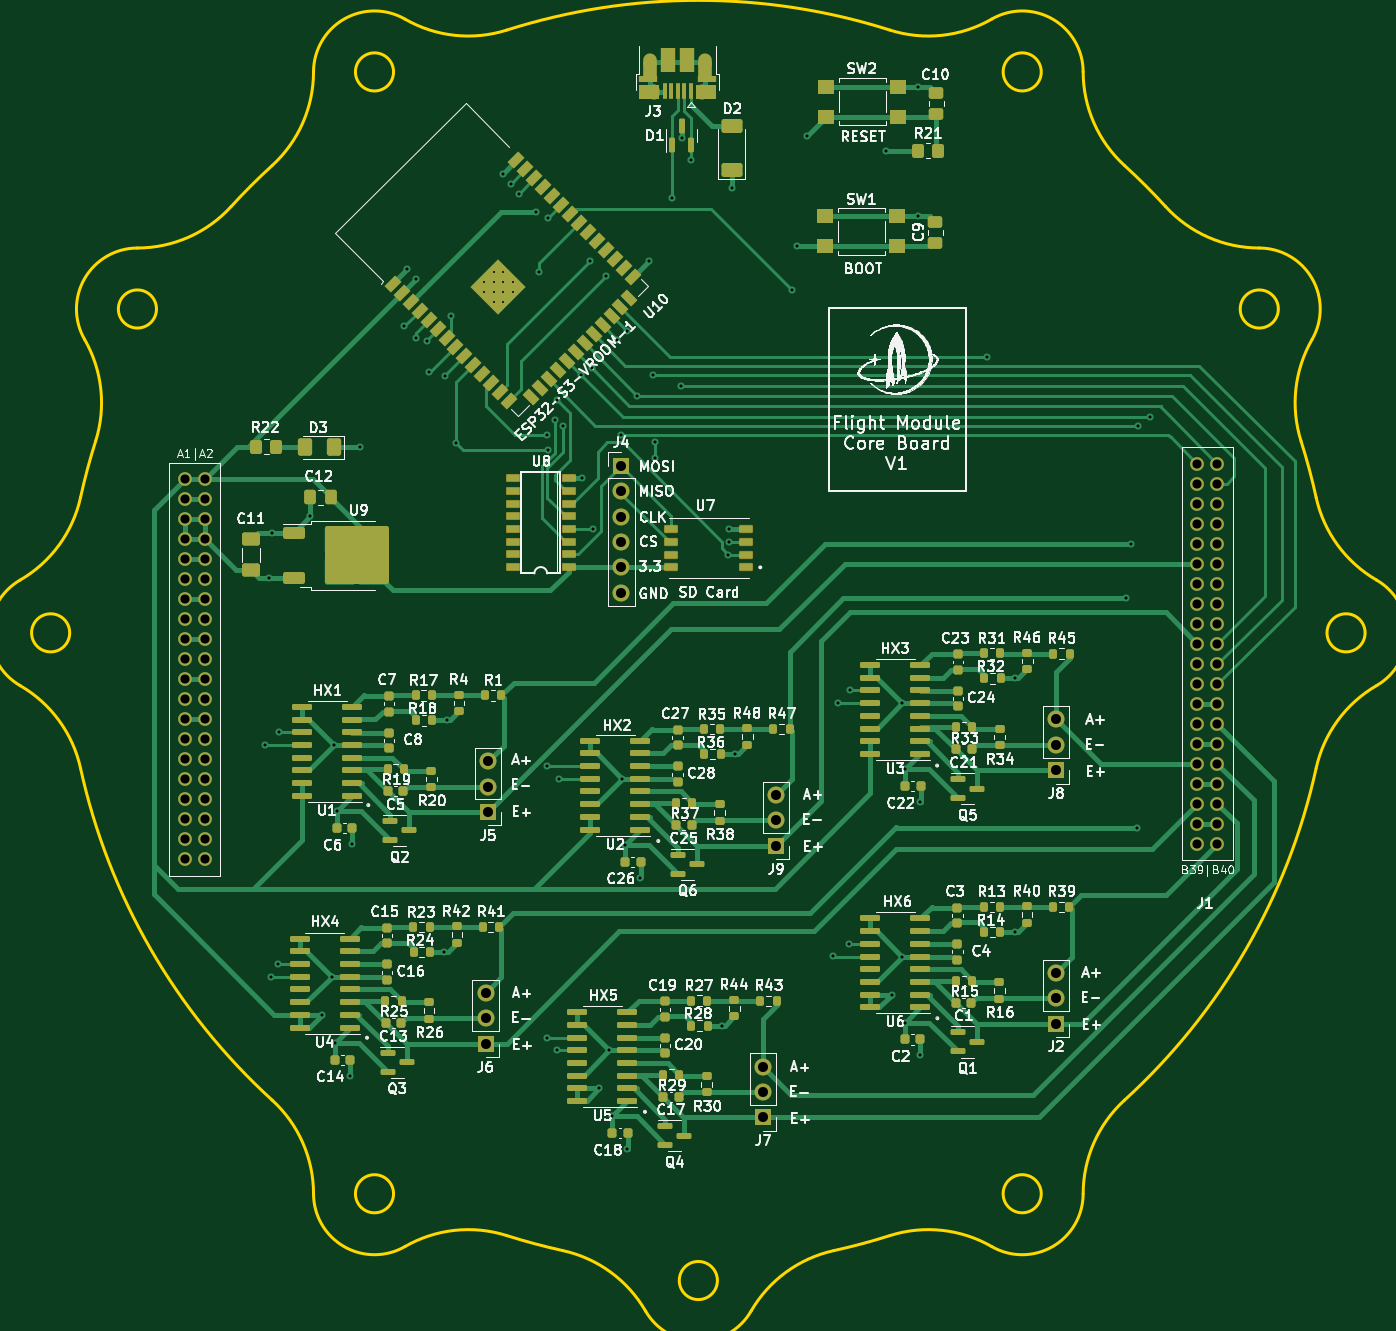
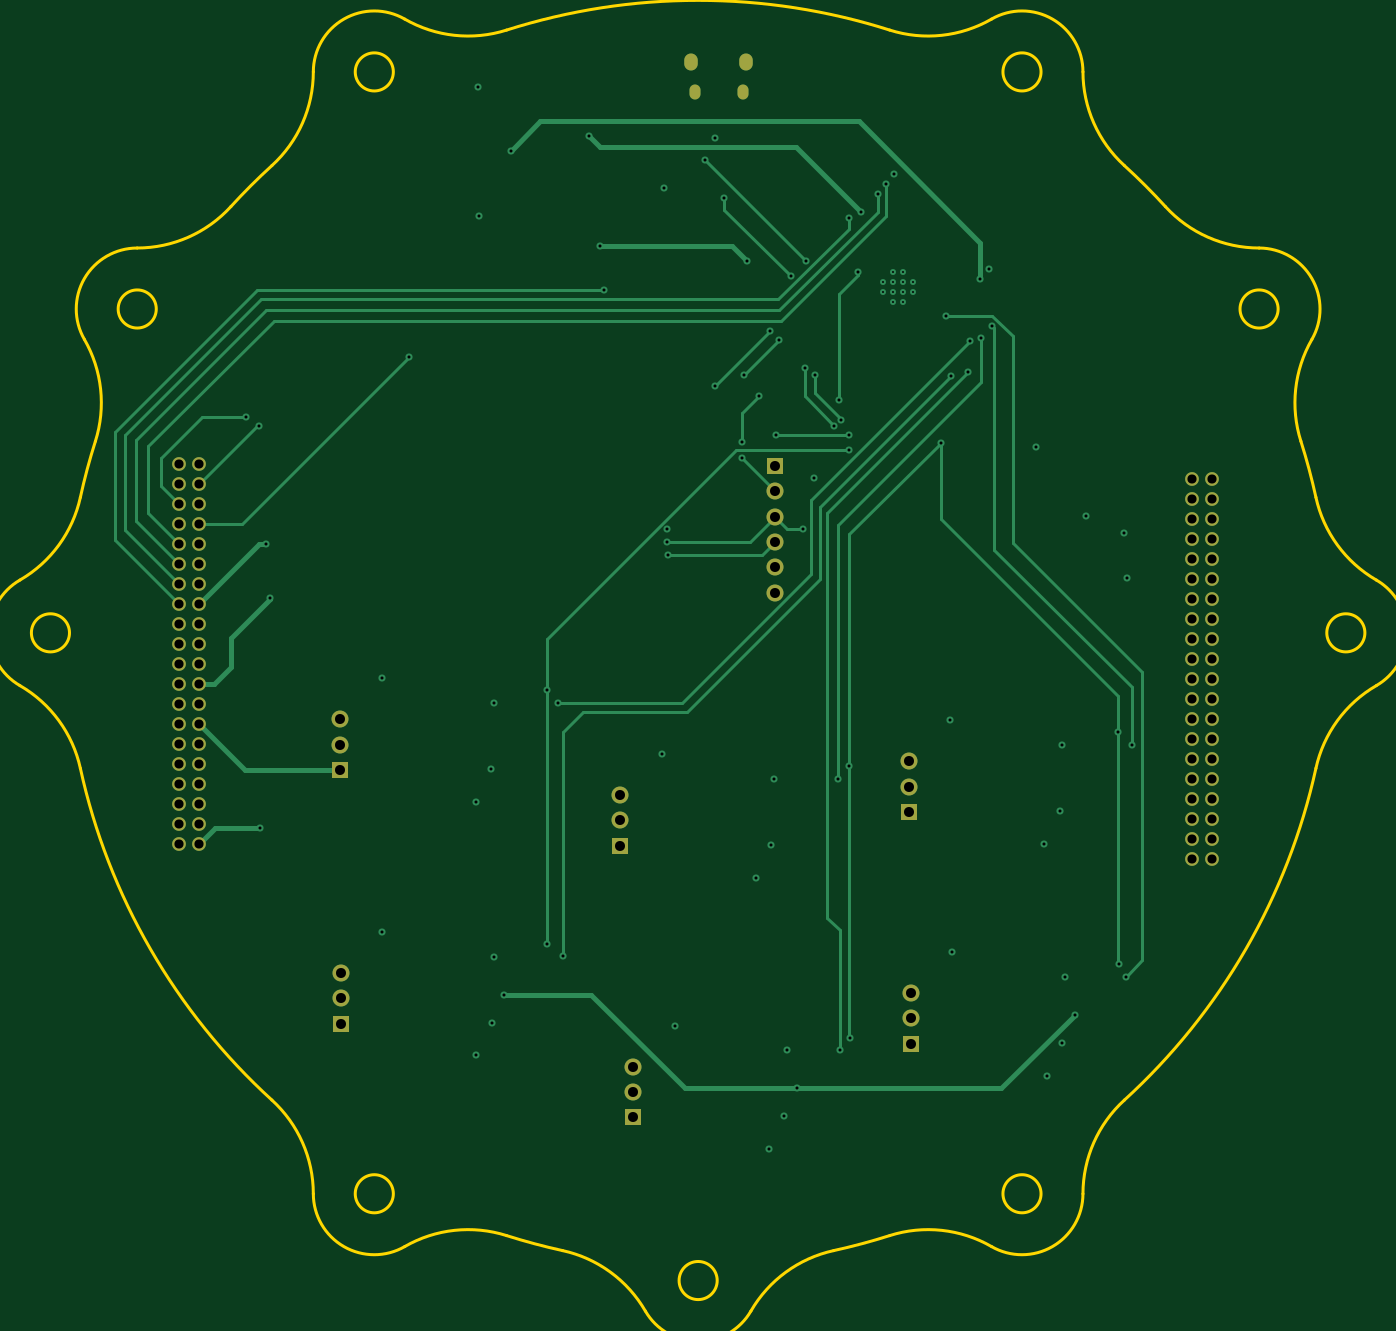
Circuit board: 13 layer files. Board 135.6 x 129.2 mm.
- bottom_copper: Core-board 2-B_Cu.gbr (18306 bytes)
- bottom_mask: Core-board 2-B_Mask.gbr (3535 bytes)
- paste: Core-board 2-B_Paste.gbr (455 bytes)
- bottom_silk: Core-board 2-B_Silkscreen.gbr (456 bytes)
- outline: Core-board 2-Edge_Cuts.gbr (4158 bytes)
- top_copper: Core-board 2-F_Cu.gbr (71361 bytes)
- top_mask: Core-board 2-F_Mask.gbr (17628 bytes)
- paste: Core-board 2-F_Paste.gbr (14485 bytes)
- top_silk: Core-board 2-F_Silkscreen.gbr (284055 bytes)
- inner_copper: Core-board 2-In1_Cu.gbr (267306 bytes)
- inner_copper: Core-board 2-In2_Cu.gbr (236209 bytes)
- drill: Core-board 2-NPTH.drl (277 bytes)
- drill: Core-board 2-PTH.drl (4179 bytes)

=== bottom_copper: Core-board 2-B_Cu.gbr (18306 bytes, source omitted) ===
=== bottom_mask: Core-board 2-B_Mask.gbr ===
%TF.GenerationSoftware,KiCad,Pcbnew,7.0.7*%
%TF.CreationDate,2024-02-25T10:58:23-08:00*%
%TF.ProjectId,Core-board 2,436f7265-2d62-46f6-9172-6420322e6b69,rev?*%
%TF.SameCoordinates,Original*%
%TF.FileFunction,Soldermask,Bot*%
%TF.FilePolarity,Negative*%
%FSLAX46Y46*%
G04 Gerber Fmt 4.6, Leading zero omitted, Abs format (unit mm)*
G04 Created by KiCad (PCBNEW 7.0.7) date 2024-02-25 10:58:23*
%MOMM*%
%LPD*%
G01*
G04 APERTURE LIST*
%ADD10R,1.700000X1.700000*%
%ADD11O,1.700000X1.700000*%
%ADD12O,1.350000X1.700000*%
%ADD13O,1.100000X1.500000*%
%ADD14C,1.371600*%
G04 APERTURE END LIST*
D10*
%TO.C,J9*%
X137782500Y-110465000D03*
D11*
X137782500Y-107925000D03*
X137782500Y-105385000D03*
%TD*%
D10*
%TO.C,J8*%
X165785000Y-102900000D03*
D11*
X165785000Y-100360000D03*
X165785000Y-97820000D03*
%TD*%
D12*
%TO.C,J3*%
X130680000Y-32120000D03*
D13*
X130370000Y-35120000D03*
X125530000Y-35120000D03*
D12*
X125220000Y-32120000D03*
%TD*%
D14*
%TO.C,J1*%
X78650000Y-73800000D03*
X80650000Y-73800000D03*
X78650000Y-75800000D03*
X80650000Y-75800000D03*
X78650000Y-77800000D03*
X80650000Y-77800000D03*
X78650000Y-79800000D03*
X80650000Y-79800000D03*
X78650000Y-81800000D03*
X80650000Y-81800000D03*
X78650000Y-83800000D03*
X80650000Y-83800000D03*
X78650000Y-85800000D03*
X80650000Y-85800000D03*
X78650000Y-87800000D03*
X80650000Y-87800000D03*
X78650000Y-89800000D03*
X80650000Y-89800000D03*
X78650000Y-91800000D03*
X80650000Y-91800000D03*
X78650000Y-93800000D03*
X80650000Y-93800000D03*
X78650000Y-95800000D03*
X80650000Y-95800000D03*
X78650000Y-97800000D03*
X80650000Y-97800000D03*
X78650000Y-99800000D03*
X80650000Y-99800000D03*
X78650000Y-101800000D03*
X80650000Y-101800000D03*
X78650000Y-103800000D03*
X80650000Y-103800000D03*
X78650000Y-105799900D03*
X80650000Y-105799900D03*
X78650000Y-107799900D03*
X80650000Y-107799900D03*
X78650000Y-109799900D03*
X80650000Y-109799900D03*
X78650000Y-111799900D03*
X80650000Y-111799900D03*
X179920000Y-72263169D03*
X181920000Y-72263169D03*
X179920000Y-74263169D03*
X181920000Y-74263169D03*
X179920000Y-76263169D03*
X181920000Y-76263169D03*
X179920000Y-78263169D03*
X181920000Y-78263169D03*
X179920000Y-80263069D03*
X181920000Y-80263069D03*
X179920000Y-82263069D03*
X181920000Y-82263069D03*
X179920000Y-84263069D03*
X181920000Y-84263069D03*
X179920000Y-86263069D03*
X181920000Y-86263069D03*
X179920000Y-88263069D03*
X181920000Y-88263069D03*
X179920000Y-90263069D03*
X181920000Y-90263069D03*
X179920000Y-92263069D03*
X181920000Y-92263069D03*
X179920000Y-94263069D03*
X181920000Y-94263069D03*
X179920000Y-96263069D03*
X181920000Y-96263069D03*
X179920000Y-98263069D03*
X181920000Y-98263069D03*
X179920000Y-100263069D03*
X181920000Y-100263069D03*
X179920000Y-102263069D03*
X181920000Y-102263069D03*
X179920000Y-104263069D03*
X181920000Y-104263069D03*
X179920000Y-106263069D03*
X181920000Y-106263069D03*
X179920000Y-108263069D03*
X181920000Y-108263069D03*
X179920000Y-110263069D03*
X181920000Y-110263069D03*
%TD*%
D10*
%TO.C,J5*%
X108957500Y-107092000D03*
D11*
X108957500Y-104552000D03*
X108957500Y-102012000D03*
%TD*%
D10*
%TO.C,J7*%
X136490000Y-137625000D03*
D11*
X136490000Y-135085000D03*
X136490000Y-132545000D03*
%TD*%
D10*
%TO.C,J4*%
X122300000Y-72450000D03*
D11*
X122300000Y-74990000D03*
X122300000Y-77530000D03*
X122300000Y-80070000D03*
X122300000Y-82610000D03*
X122300000Y-85150000D03*
%TD*%
D10*
%TO.C,J2*%
X165765000Y-128240000D03*
D11*
X165765000Y-125700000D03*
X165765000Y-123160000D03*
%TD*%
D10*
%TO.C,J6*%
X108725000Y-130265000D03*
D11*
X108725000Y-127725000D03*
X108725000Y-125185000D03*
%TD*%
M02*

=== paste: Core-board 2-B_Paste.gbr ===
%TF.GenerationSoftware,KiCad,Pcbnew,7.0.7*%
%TF.CreationDate,2024-02-25T10:58:23-08:00*%
%TF.ProjectId,Core-board 2,436f7265-2d62-46f6-9172-6420322e6b69,rev?*%
%TF.SameCoordinates,Original*%
%TF.FileFunction,Paste,Bot*%
%TF.FilePolarity,Positive*%
%FSLAX46Y46*%
G04 Gerber Fmt 4.6, Leading zero omitted, Abs format (unit mm)*
G04 Created by KiCad (PCBNEW 7.0.7) date 2024-02-25 10:58:23*
%MOMM*%
%LPD*%
G01*
G04 APERTURE LIST*
G04 APERTURE END LIST*
M02*

=== bottom_silk: Core-board 2-B_Silkscreen.gbr ===
%TF.GenerationSoftware,KiCad,Pcbnew,7.0.7*%
%TF.CreationDate,2024-02-25T10:58:23-08:00*%
%TF.ProjectId,Core-board 2,436f7265-2d62-46f6-9172-6420322e6b69,rev?*%
%TF.SameCoordinates,Original*%
%TF.FileFunction,Legend,Bot*%
%TF.FilePolarity,Positive*%
%FSLAX46Y46*%
G04 Gerber Fmt 4.6, Leading zero omitted, Abs format (unit mm)*
G04 Created by KiCad (PCBNEW 7.0.7) date 2024-02-25 10:58:23*
%MOMM*%
%LPD*%
G01*
G04 APERTURE LIST*
G04 APERTURE END LIST*
M02*

=== outline: Core-board 2-Edge_Cuts.gbr ===
%TF.GenerationSoftware,KiCad,Pcbnew,7.0.7*%
%TF.CreationDate,2024-02-25T10:58:23-08:00*%
%TF.ProjectId,Core-board 2,436f7265-2d62-46f6-9172-6420322e6b69,rev?*%
%TF.SameCoordinates,Original*%
%TF.FileFunction,Profile,NP*%
%FSLAX46Y46*%
G04 Gerber Fmt 4.6, Leading zero omitted, Abs format (unit mm)*
G04 Created by KiCad (PCBNEW 7.0.7) date 2024-02-25 10:58:23*
%MOMM*%
%LPD*%
G01*
G04 APERTURE LIST*
%TA.AperFunction,Profile*%
%ADD10C,0.250000*%
%TD*%
G04 APERTURE END LIST*
D10*
%TO.C,J1*%
X62184214Y-83885860D02*
G75*
G03*
X62184214Y-94438838I3052846J-5276489D01*
G01*
X68229293Y-102710929D02*
G75*
G03*
X62184214Y-94438839I-12405170J-2720595D01*
G01*
X62184214Y-83885859D02*
G75*
G03*
X68229293Y-75613769I-6360091J10992685D01*
G01*
X69731654Y-70006880D02*
G75*
G03*
X68229293Y-75613769I60274354J-19155183D01*
G01*
X69731653Y-70006880D02*
G75*
G03*
X68632507Y-59820501I-12103488J3846481D01*
G01*
X73908998Y-50681353D02*
G75*
G03*
X68632508Y-59820501I5596J-6095996D01*
G01*
X73908998Y-50681352D02*
G75*
G03*
X83280234Y-46540051I-11661J12699994D01*
G01*
X87384762Y-42435523D02*
G75*
G03*
X83280234Y-46540051I42622962J-46727490D01*
G01*
X68229294Y-102710929D02*
G75*
G03*
X87384762Y-135889175I61777764J13548578D01*
G01*
X91526063Y-145260411D02*
G75*
G03*
X87384762Y-135889175I-12699994J-11661D01*
G01*
X87384762Y-42435523D02*
G75*
G03*
X91526063Y-33064287I-8558693J9382897D01*
G01*
X100665212Y-27787797D02*
G75*
G03*
X91526064Y-33064287I-3043152J-5282086D01*
G01*
X91526064Y-145260411D02*
G75*
G03*
X100665212Y-150536901I6095996J5596D01*
G01*
X110851591Y-149437756D02*
G75*
G03*
X100665212Y-150536902I-3846481J-12103488D01*
G01*
X100665212Y-27787796D02*
G75*
G03*
X110851591Y-28886942I6339898J11004342D01*
G01*
X149162529Y-28886944D02*
G75*
G03*
X110851591Y-28886944I-19155469J-60275413D01*
G01*
X110851591Y-149437755D02*
G75*
G03*
X116458480Y-150940116I19155183J60274354D01*
G01*
X124730570Y-156985195D02*
G75*
G03*
X116458480Y-150940116I-10992685J-6360091D01*
G01*
X124730571Y-156985195D02*
G75*
G03*
X135283549Y-156985195I5276489J3052846D01*
G01*
X143555640Y-150940116D02*
G75*
G03*
X135283550Y-156985195I2720590J-12405163D01*
G01*
X143555640Y-150940115D02*
G75*
G03*
X149162529Y-149437754I-13548595J61777837D01*
G01*
X159348905Y-150536907D02*
G75*
G03*
X149162529Y-149437755I-6339905J-11004362D01*
G01*
X149162530Y-28886940D02*
G75*
G03*
X159348908Y-27787797I3846490J12103431D01*
G01*
X168488052Y-33064287D02*
G75*
G03*
X159348908Y-27787798I-6095992J-5592D01*
G01*
X159348912Y-150536895D02*
G75*
G03*
X168488056Y-145260411I3043178J5282036D01*
G01*
X172629359Y-135889176D02*
G75*
G03*
X168488057Y-145260411I8558591J-9382853D01*
G01*
X168488055Y-33064287D02*
G75*
G03*
X172629358Y-42435523I12700005J11668D01*
G01*
X176733886Y-46540051D02*
G75*
G03*
X172629358Y-42435523I-46727490J-42622962D01*
G01*
X176733887Y-46540050D02*
G75*
G03*
X186105122Y-50681352I9382853J8558591D01*
G01*
X191381639Y-59820516D02*
G75*
G03*
X186105122Y-50681352I-5281939J3043247D01*
G01*
X191381612Y-59820501D02*
G75*
G03*
X190282466Y-70006880I11004348J-6339898D01*
G01*
X191784826Y-75613769D02*
G75*
G03*
X190282465Y-70006880I-61777837J-13548595D01*
G01*
X172629358Y-135889175D02*
G75*
G03*
X191784826Y-102710929I-42622296J46726824D01*
G01*
X197829906Y-94438840D02*
G75*
G03*
X191784827Y-102710929I6360234J-10992789D01*
G01*
X191784825Y-75613769D02*
G75*
G03*
X197829906Y-83885859I12405175J2720600D01*
G01*
X197829906Y-94438838D02*
G75*
G03*
X197829906Y-83885860I-3052846J5276489D01*
G01*
X67142060Y-89162349D02*
G75*
G03*
X67142060Y-89162349I-1905000J0D01*
G01*
X75819595Y-56777349D02*
G75*
G03*
X75819595Y-56777349I-1905000J0D01*
G01*
X99527060Y-33069884D02*
G75*
G03*
X99527060Y-33069884I-1905000J0D01*
G01*
X99527060Y-145254814D02*
G75*
G03*
X99527060Y-145254814I-1905000J0D01*
G01*
X131912060Y-153932349D02*
G75*
G03*
X131912060Y-153932349I-1905000J0D01*
G01*
X164297060Y-33069884D02*
G75*
G03*
X164297060Y-33069884I-1905000J0D01*
G01*
X164297060Y-145254814D02*
G75*
G03*
X164297060Y-145254814I-1905000J0D01*
G01*
X188004525Y-56777349D02*
G75*
G03*
X188004525Y-56777349I-1905000J0D01*
G01*
X196682060Y-89162349D02*
G75*
G03*
X196682060Y-89162349I-1905000J0D01*
G01*
%TD*%
M02*

=== top_copper: Core-board 2-F_Cu.gbr (71361 bytes, source omitted) ===
=== top_mask: Core-board 2-F_Mask.gbr (17628 bytes, source omitted) ===
=== paste: Core-board 2-F_Paste.gbr (14485 bytes, source omitted) ===
=== top_silk: Core-board 2-F_Silkscreen.gbr (284055 bytes, source omitted) ===
=== inner_copper: Core-board 2-In1_Cu.gbr (267306 bytes, source omitted) ===
=== inner_copper: Core-board 2-In2_Cu.gbr (236209 bytes, source omitted) ===
=== drill: Core-board 2-NPTH.drl ===
M48
; DRILL file {KiCad 7.0.7} date 2024 February 25, Sunday 10:58:15
; FORMAT={-:-/ absolute / inch / decimal}
; #@! TF.CreationDate,2024-02-25T10:58:15-08:00
; #@! TF.GenerationSoftware,Kicad,Pcbnew,7.0.7
; #@! TF.FileFunction,NonPlated,1,4,NPTH
FMAT,2
INCH
%
G90
G05
T0
M30

=== drill: Core-board 2-PTH.drl ===
M48
; DRILL file {KiCad 7.0.7} date 2024 February 25, Sunday 10:58:15
; FORMAT={-:-/ absolute / inch / decimal}
; #@! TF.CreationDate,2024-02-25T10:58:15-08:00
; #@! TF.GenerationSoftware,Kicad,Pcbnew,7.0.7
; #@! TF.FileFunction,Plated,1,4,PTH
FMAT,2
INCH
; #@! TA.AperFunction,Plated,PTH,ComponentDrill
T1C0.0079
; #@! TA.AperFunction,Plated,PTH,ViaDrill
T2C0.0120
; #@! TA.AperFunction,Plated,PTH,ComponentDrill
T3C0.0256
; #@! TA.AperFunction,Plated,PTH,ComponentDrill
T4C0.0276
; #@! TA.AperFunction,Plated,PTH,ComponentDrill
T5C0.0360
; #@! TA.AperFunction,Plated,PTH,ComponentDrill
T6C0.0394
%
G90
G05
T1
X4.273Y-2.1301
X4.273Y-2.1691
X4.312Y-2.0911
X4.312Y-2.1301
X4.312Y-2.1691
X4.312Y-2.2081
X4.351Y-2.0911
X4.351Y-2.1301
X4.351Y-2.1691
X4.351Y-2.2081
X4.39Y-2.1301
X4.39Y-2.1691
T2
X3.4114Y-3.9528
X3.4281Y-3.2955
X3.435Y-4.8644
X3.44Y-3.1159
X3.4626Y-4.8144
X3.4665Y-3.902
X3.591Y-3.0495
X3.6354Y-5.0144
X3.6752Y-4.8644
X3.6844Y-3.952
X3.686Y-5.1244
X3.6952Y-4.2121
X3.7461Y-5.2539
X3.7552Y-4.3416
X3.7869Y-2.7805
X3.9606Y-2.3031
X3.9724Y-2.0768
X4.0059Y-2.3504
X4.0079Y-2.1161
X4.0492Y-2.3602
X4.0571Y-2.4843
X4.1181Y-4.7673
X4.122Y-2.498
X4.1273Y-3.855
X4.1437Y-2.2618
X4.1634Y-2.7618
X4.3485Y-1.7028
X4.3799Y-1.7421
X4.4114Y-1.7815
X4.4783Y-1.8524
X4.4902Y-2.0906
X4.5217Y-5.1041
X4.5236Y-2.7303
X4.5236Y-4.0354
X4.5256Y-1.878
X4.5256Y-2.7894
X4.5541Y-2.6709
X4.561Y-5.1541
X4.563Y-2.5945
X4.5689Y-4.0848
X4.5836Y-2.6949
X4.6575Y-2.4961
X4.6614Y-2.9016
X4.6929Y-2.0453
X4.6988Y-2.4685
X4.7056Y-3.0999
X4.7285Y-5.3041
X4.7539Y-2.1063
X4.7683Y-5.1541
X4.7791Y-5.4142
X4.7992Y-2.3563
X4.813Y-2.7303
X4.8192Y-4.0848
X4.83Y-4.3449
X4.8357Y-2.3228
X4.8392Y-5.5437
X4.8775Y-2.5768
X4.8901Y-4.4744
X4.9252Y-2.0472
X4.9383Y-2.4961
X4.9469Y-2.7593
X4.9469Y-2.8209
X5.0157Y-1.7972
X5.0512Y-2.5374
X5.0531Y-1.563
X5.0906Y-1.6476
X5.2112Y-5.0571
X5.237Y-3.2026
X5.2402Y-3.103
X5.2402Y-3.1522
X5.252Y-1.7579
X5.2621Y-3.9878
X5.4882Y-2.1614
X5.5059Y-1.9882
X5.5472Y-1.5531
X5.6496Y-4.7835
X5.6693Y-3.7874
X5.7126Y-4.7346
X5.7146Y-3.737
X5.8563Y-1.6122
X5.8811Y-4.9346
X5.9209Y-4.7846
X5.9217Y-3.787
X5.9317Y-5.0447
X5.9325Y-4.047
X5.9823Y-1.8701
X5.9843Y-1.3602
X5.9917Y-5.1742
X5.9925Y-4.1766
X6.2559Y-2.4232
X6.3638Y-4.6876
X6.3646Y-3.69
X6.8031Y-3.374
X6.8209Y-3.1614
X6.8445Y-4.2776
X6.8484Y-2.6949
X6.8976Y-2.6594
T5
X3.0965Y-2.9055
X3.0965Y-2.9843
X3.0965Y-3.063
X3.0965Y-3.1417
X3.0965Y-3.2205
X3.0965Y-3.2992
X3.0965Y-3.378
X3.0965Y-3.4567
X3.0965Y-3.5354
X3.0965Y-3.6142
X3.0965Y-3.6929
X3.0965Y-3.7717
X3.0965Y-3.8504
X3.0965Y-3.9291
X3.0965Y-4.0079
X3.0965Y-4.0866
X3.0965Y-4.1654
X3.0965Y-4.2441
X3.0965Y-4.3228
X3.0965Y-4.4016
X3.1752Y-2.9055
X3.1752Y-2.9843
X3.1752Y-3.063
X3.1752Y-3.1417
X3.1752Y-3.2205
X3.1752Y-3.2992
X3.1752Y-3.378
X3.1752Y-3.4567
X3.1752Y-3.5354
X3.1752Y-3.6142
X3.1752Y-3.6929
X3.1752Y-3.7717
X3.1752Y-3.8504
X3.1752Y-3.9291
X3.1752Y-4.0079
X3.1752Y-4.0866
X3.1752Y-4.1654
X3.1752Y-4.2441
X3.1752Y-4.3228
X3.1752Y-4.4016
X7.0835Y-2.845
X7.0835Y-2.9237
X7.0835Y-3.0025
X7.0835Y-3.0812
X7.0835Y-3.16
X7.0835Y-3.2387
X7.0835Y-3.3174
X7.0835Y-3.3962
X7.0835Y-3.4749
X7.0835Y-3.5537
X7.0835Y-3.6324
X7.0835Y-3.7111
X7.0835Y-3.7899
X7.0835Y-3.8686
X7.0835Y-3.9474
X7.0835Y-4.0261
X7.0835Y-4.1048
X7.0835Y-4.1836
X7.0835Y-4.2623
X7.0835Y-4.3411
X7.1622Y-2.845
X7.1622Y-2.9237
X7.1622Y-3.0025
X7.1622Y-3.0812
X7.1622Y-3.16
X7.1622Y-3.2387
X7.1622Y-3.3174
X7.1622Y-3.3962
X7.1622Y-3.4749
X7.1622Y-3.5537
X7.1622Y-3.6324
X7.1622Y-3.7111
X7.1622Y-3.7899
X7.1622Y-3.8686
X7.1622Y-3.9474
X7.1622Y-4.0261
X7.1622Y-4.1048
X7.1622Y-4.1836
X7.1622Y-4.2623
X7.1622Y-4.3411
T6
X4.2805Y-4.9285
X4.2805Y-5.0285
X4.2805Y-5.1285
X4.2897Y-4.0162
X4.2897Y-4.1162
X4.2897Y-4.2162
X4.815Y-2.8524
X4.815Y-2.9524
X4.815Y-3.0524
X4.815Y-3.1524
X4.815Y-3.2524
X4.815Y-3.3524
X5.3736Y-5.2183
X5.3736Y-5.3183
X5.3736Y-5.4183
X5.4245Y-4.149
X5.4245Y-4.249
X5.4245Y-4.349
X6.5262Y-4.8488
X6.5262Y-4.9488
X6.5262Y-5.0488
X6.527Y-3.8512
X6.527Y-3.9512
X6.527Y-4.0512
T3
G00X4.9421Y-1.3748
M15
G01X4.9421Y-1.3906
M16
G05
G00X5.1327Y-1.3748
M15
G01X5.1327Y-1.3906
M16
G05
T4
G00X4.9299Y-1.2547
M15
G01X4.9299Y-1.2744
M16
G05
G00X5.1449Y-1.2547
M15
G01X5.1449Y-1.2744
M16
G05
T0
M30

